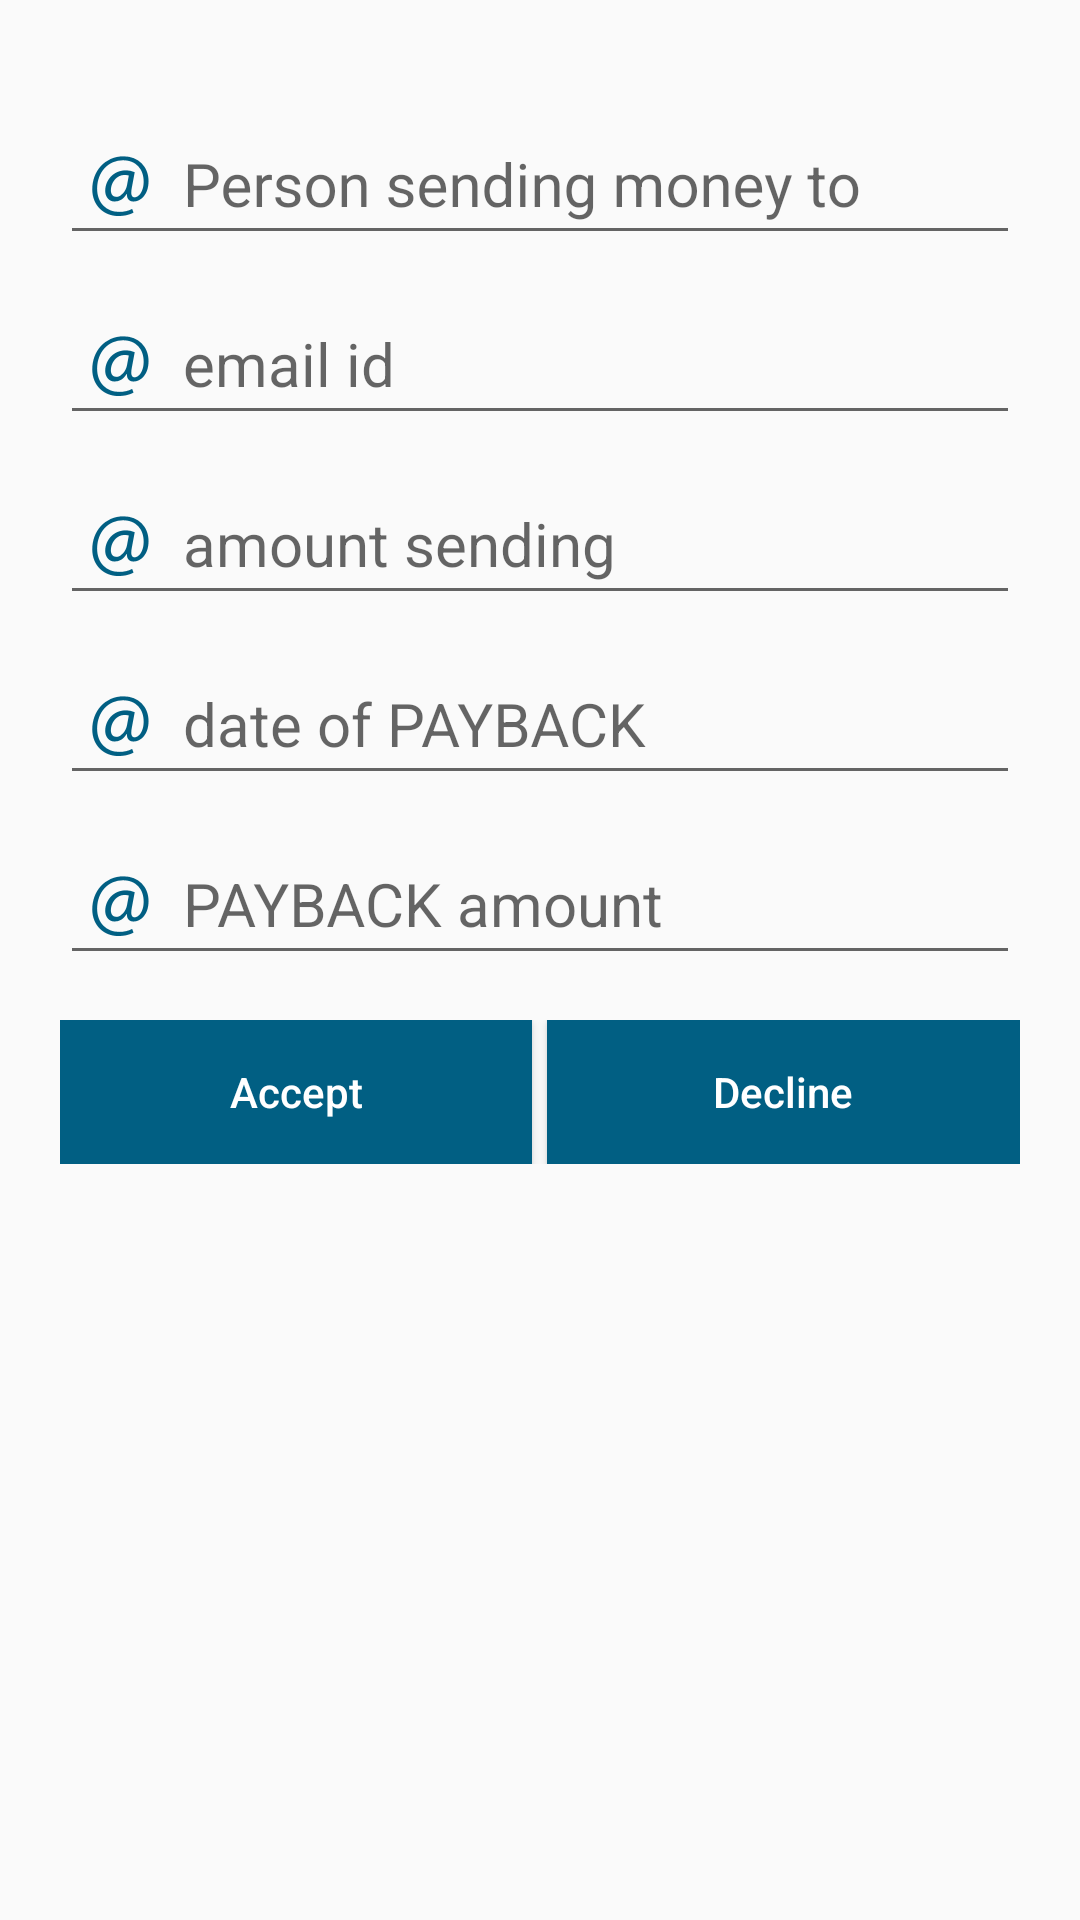

Produce the Android XML layout that renders to this screen, including the resource entries it uses.
<!-- AndroidManifest.xml: application theme AppTheme -->
<!-- res/layout/fragment_listaction.xml -->
<RelativeLayout
    xmlns:android="http://schemas.android.com/apk/res/android"
    android:layout_width="match_parent"
    android:layout_height="match_parent">

    <LinearLayout
        android:layout_width="fill_parent"
        android:layout_height="match_parent"
        android:orientation="vertical"
        android:paddingLeft="20dp"
        android:paddingRight="20dp"
        android:paddingTop="25dp">

        <android.support.design.widget.TextInputLayout
            android:id="@+id/input_layout_name"
            android:layout_width="match_parent"
            android:layout_height="wrap_content">

            <EditText
                android:id="@+id/input_name"
                android:layout_width="match_parent"
                android:layout_height="wrap_content"
                android:drawableLeft="@drawable/emailid"
                android:drawablePadding="5dp"
                android:textSize="20sp"
                android:editable="false"
                android:focusable="false"
                android:focusableInTouchMode="false"
                android:hint="Person sending money to" />

        </android.support.design.widget.TextInputLayout>

        <android.support.design.widget.TextInputLayout
            android:id="@+id/input_layout_email"
            android:layout_width="match_parent"
            android:layout_height="wrap_content">

            <EditText
                android:id="@+id/input_email"
                android:layout_width="match_parent"
                android:layout_height="wrap_content"
                android:drawableLeft="@drawable/emailid"
                android:drawablePadding="5dp"
                android:textSize="20sp"
                android:editable="false"
                android:focusable="false"
                android:focusableInTouchMode="false"
                android:hint="email id" />

        </android.support.design.widget.TextInputLayout>

        <android.support.design.widget.TextInputLayout
            android:id="@+id/input_layout_amount"
            android:layout_width="match_parent"
            android:layout_height="wrap_content">

            <EditText
                android:id="@+id/input_amount"
                android:layout_width="match_parent"
                android:layout_height="wrap_content"
                android:drawableLeft="@drawable/emailid"
                android:drawablePadding="5dp"
                android:textSize="20sp"
                android:editable="false"
                android:focusable="false"
                android:focusableInTouchMode="false"
                android:hint="amount sending" />

        </android.support.design.widget.TextInputLayout>

        <android.support.design.widget.TextInputLayout
            android:id="@+id/input_layout_dop"
            android:layout_width="match_parent"
            android:layout_height="wrap_content">

            <EditText
                android:id="@+id/input_dop"
                android:layout_width="match_parent"
                android:layout_height="wrap_content"
                android:drawableLeft="@drawable/emailid"
                android:drawablePadding="5dp"
                android:textSize="20sp"
                android:editable="false"
                android:focusable="false"
                android:focusableInTouchMode="false"
                android:hint="date of PAYBACK" />

        </android.support.design.widget.TextInputLayout>

        <android.support.design.widget.TextInputLayout
            android:id="@+id/input_layout_paybackamt"
            android:layout_width="match_parent"
            android:layout_height="wrap_content">

            <EditText
                android:id="@+id/input_paybackamt"
                android:layout_width="match_parent"
                android:layout_height="wrap_content"
                android:drawableLeft="@drawable/emailid"
                android:drawablePadding="5dp"
                android:textSize="20sp"
                android:editable="false"
                android:focusable="false"
                android:focusableInTouchMode="false"
                android:hint="PAYBACK amount" />

        </android.support.design.widget.TextInputLayout>

        <LinearLayout
            android:id="@+id/lay_action"
            android:layout_width="match_parent"
            android:layout_height="wrap_content"
            android:orientation="horizontal"
            android:layout_gravity="center"
            android:layout_marginTop="15dp"
            android:weightSum="2"
            android:visibility="visible">

            <Button android:id="@+id/btn_accept"
                android:layout_width="0dp"
                android:layout_height="wrap_content"
                android:layout_weight="1"
                android:text="Accept"
                android:textAllCaps="false"
                android:background="@color/colorPrimary"
                android:textColor="@android:color/white"
                />

            <Button android:id="@+id/btn_decline"
                android:layout_width="0dp"
                android:layout_height="wrap_content"
                android:layout_weight="1"
                android:text="Decline"
                android:textAllCaps="false"
                android:layout_marginLeft="5dp"
                android:background="@color/colorPrimary"
                android:textColor="@android:color/white"/>

        </LinearLayout>



    </LinearLayout>

</RelativeLayout>
<!-- resources referenced by this layout -->
<resources>
  <color name="colorPrimary">#015f83</color>
  <!-- drawable emailid: png bitmap (drawable-mdpi, 3816 bytes) -->
  <style name="AppTheme" parent="MyMaterialTheme.Base">
  
      </style>
  <style name="MyMaterialTheme.Base" parent="Theme.AppCompat.Light.DarkActionBar">
          <item name="windowNoTitle">true</item>
          <item name="windowActionBar">false</item>
          <item name="colorPrimary">@color/colorPrimary</item>
          <item name="colorPrimaryDark">@color/colorPrimaryDark</item>
          <item name="colorAccent">@color/colorAccent</item>
  
      </style>
  <color name="colorPrimaryDark">#015f83</color>
  <color name="colorAccent">#015f83</color>
</resources>
